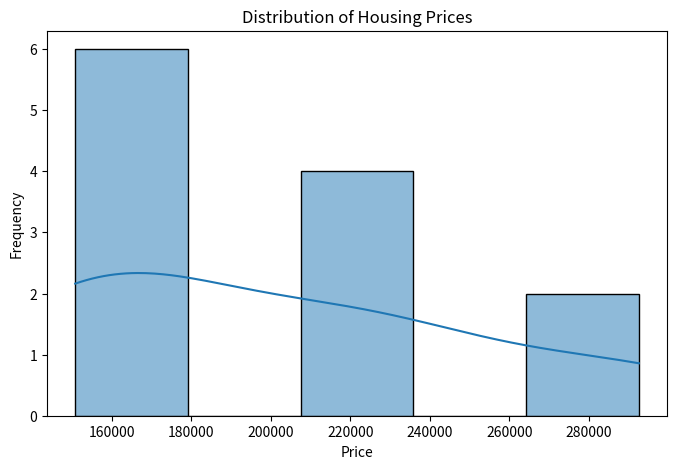
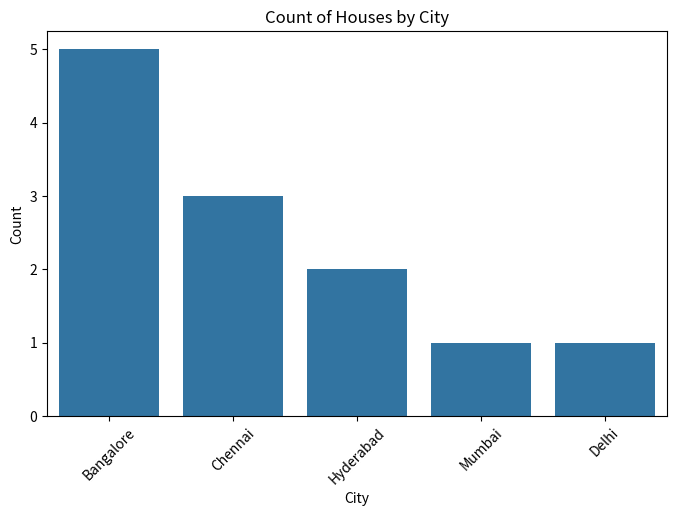

These charts were generated, in order, by the following Python code:
import pandas as pd
import matplotlib.pyplot as plt
import seaborn as sns

data = {
    "Price": [
        213159.6887, 169942.2730, 226616.4536, 287397.7070,
        163032.4432, 163034.5596, 292610.9877, 234996.9233,
        150799.1301, 217944.5810, 151292.2114, 151108.5945
    ],
    "City": [
        "Bangalore", "Mumbai", "Hyderabad", "Bangalore",
        "Chennai", "Chennai", "Bangalore", "Hyderabad",
        "Bangalore", "Bangalore", "Chennai", "Delhi"
    ]
}

df = pd.DataFrame(data)

print(df.head())


plt.figure(figsize=(8,5))
sns.histplot(df["Price"], kde=True)
plt.title("Distribution of Housing Prices")
plt.xlabel("Price")
plt.ylabel("Frequency")
plt.show()

skewness = df["Price"].skew()
kurtosis = df["Price"].kurt()

print("Skewness of Price:", skewness)
print("Kurtosis of Price:", kurtosis)


if skewness > 0:
    print("Price distribution is Right-Skewed (positive skew).")
elif skewness < 0:
    print("Price distribution is Left-Skewed (negative skew).")
else:
    print("Price distribution is Symmetrical (normal-like).")


plt.figure(figsize=(8,5))
sns.countplot(x="City", data=df, order=df["City"].value_counts().index)
plt.title("Count of Houses by City")
plt.xlabel("City")
plt.ylabel("Count")
plt.xticks(rotation=45)
plt.show()


most_common_city = df["City"].value_counts().idxmax()
print("Most frequent City:", most_common_city)
